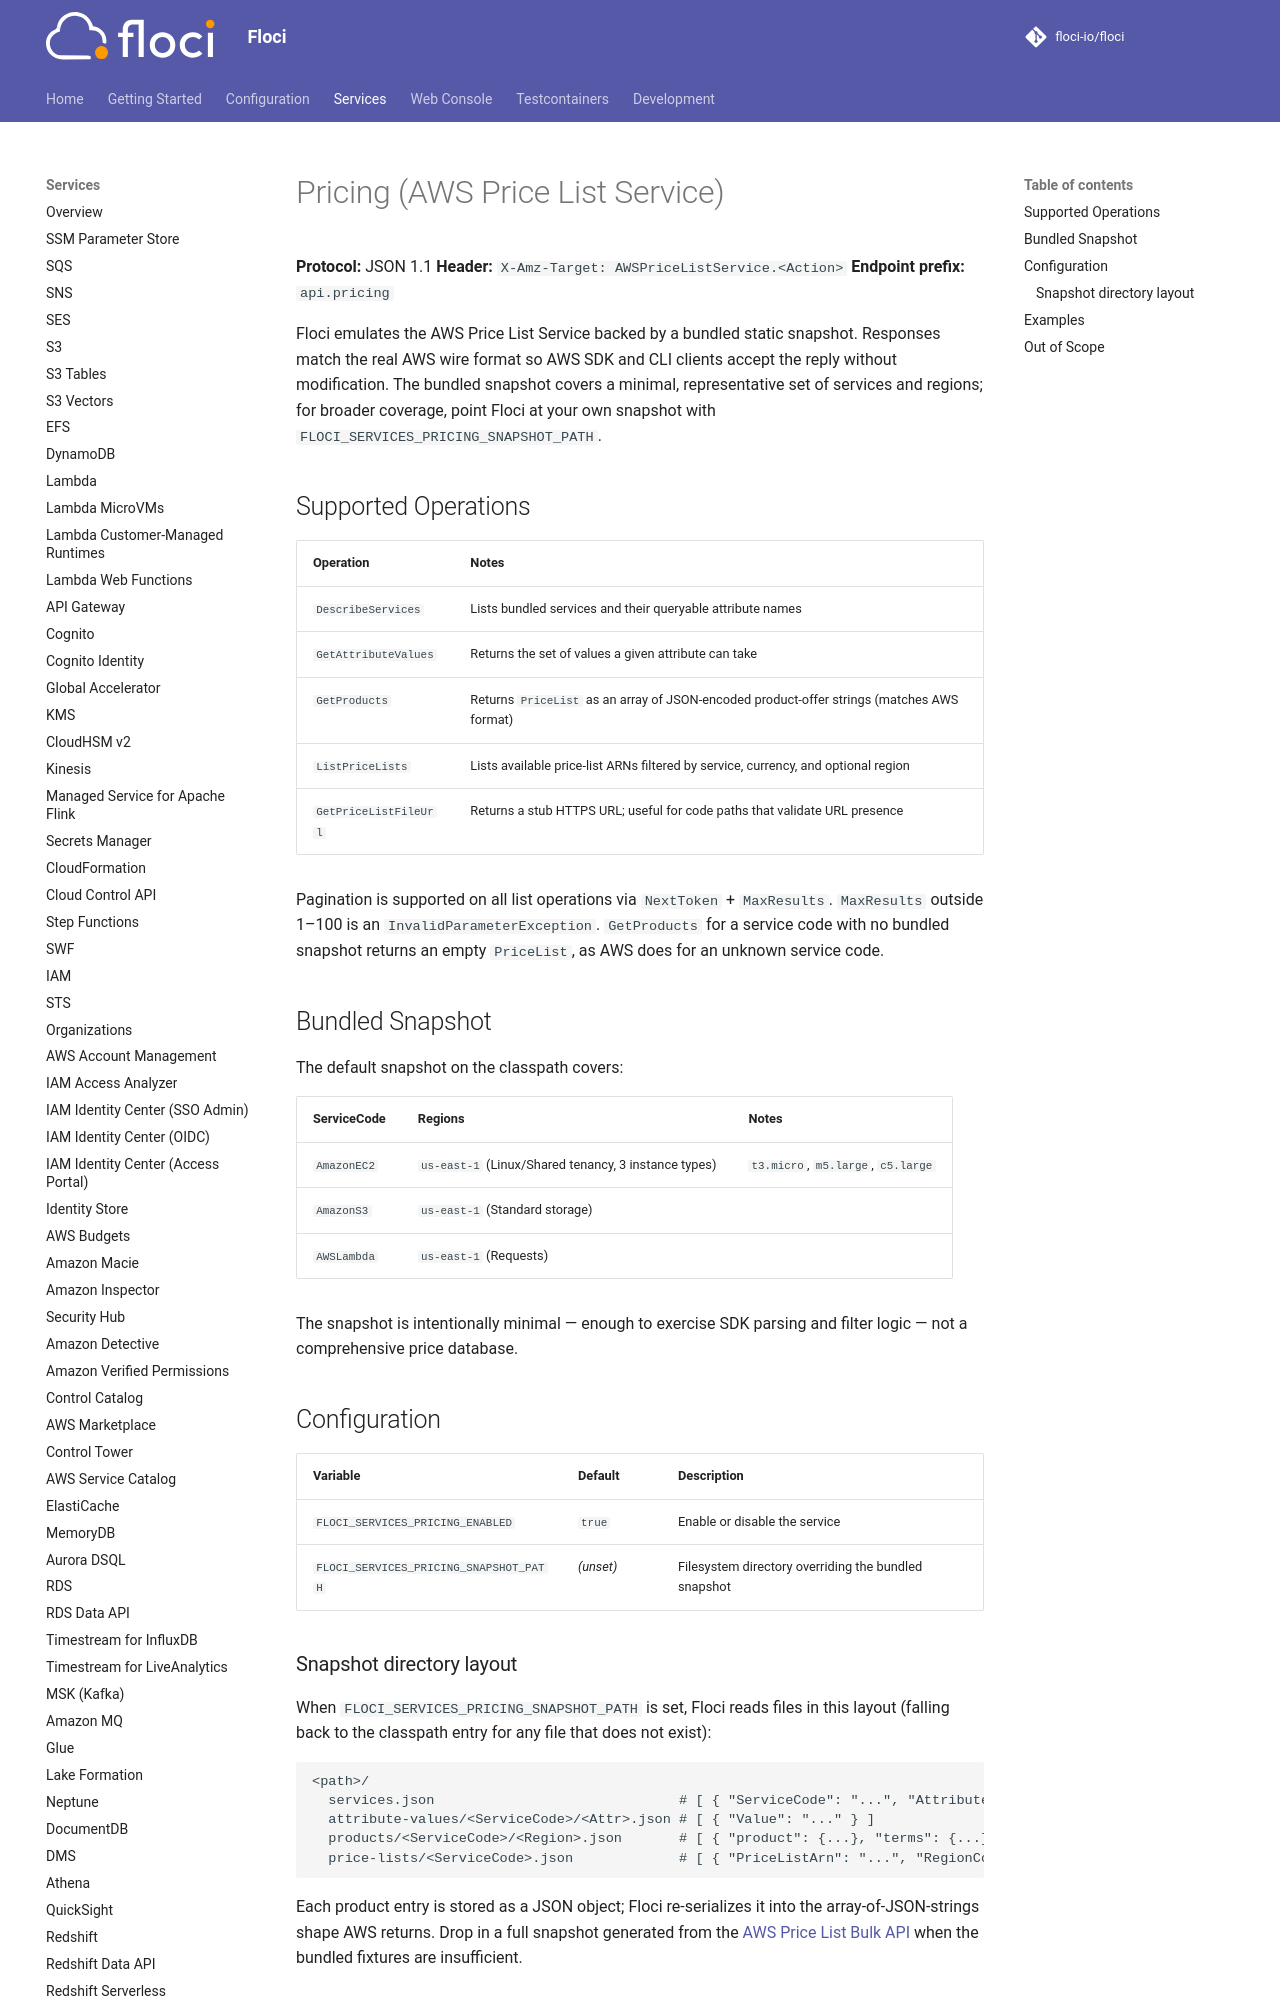

repository: alchemy-run/floci · page: services/pricing/index.html · generator: mkdocs

# Pricing (AWS Price List Service)

**Protocol:** JSON 1.1
**Header:** `X-Amz-Target: AWSPriceListService.<Action>`
**Endpoint prefix:** `api.pricing`

Floci emulates the AWS Price List Service backed by a bundled static snapshot.
Responses match the real AWS wire format so AWS SDK and CLI clients accept the
reply without modification. The bundled snapshot covers a minimal, representative
set of services and regions; for broader coverage, point Floci at your own
snapshot with `FLOCI_SERVICES_PRICING_SNAPSHOT_PATH`.

## Supported Operations

| Operation | Notes |
|-----------|-------|
| `DescribeServices` | Lists bundled services and their queryable attribute names |
| `GetAttributeValues` | Returns the set of values a given attribute can take |
| `GetProducts` | Returns `PriceList` as an array of JSON-encoded product-offer strings (matches AWS format) |
| `ListPriceLists` | Lists available price-list ARNs filtered by service, currency, and optional region |
| `GetPriceListFileUrl` | Returns a stub HTTPS URL; useful for code paths that validate URL presence |

Pagination is supported on all list operations via `NextToken` + `MaxResults`. `MaxResults` outside 1–100 is an `InvalidParameterException`.
`GetProducts` for a service code with no bundled snapshot returns an empty `PriceList`, as AWS
does for an unknown service code.
